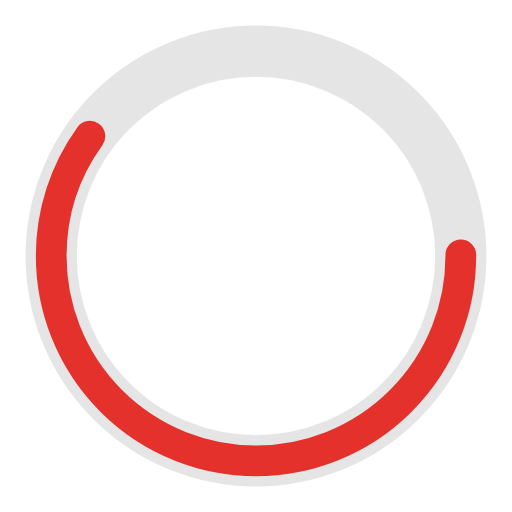
t = 0.00 s
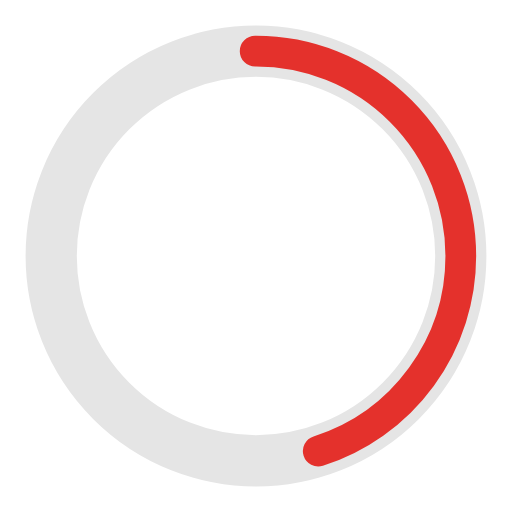
t = 0.25 s
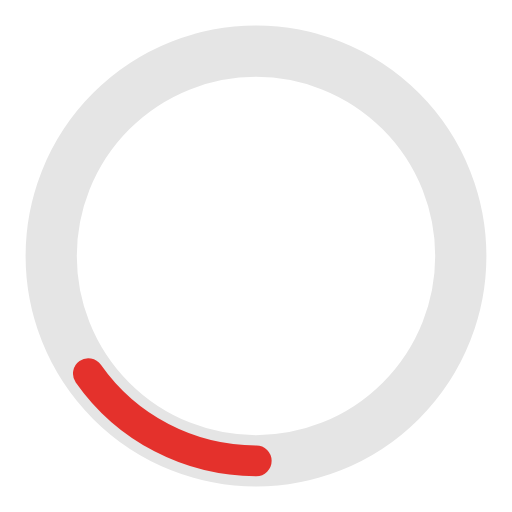
t = 0.75 s
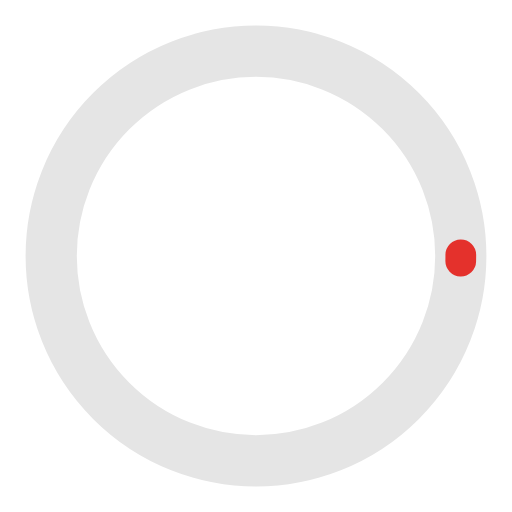
t = 1.00 s
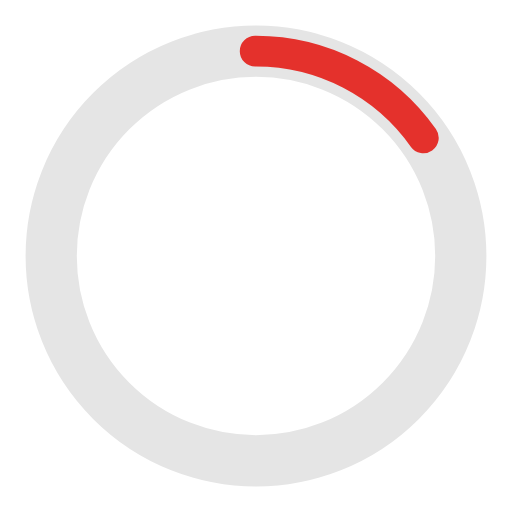
t = 1.25 s
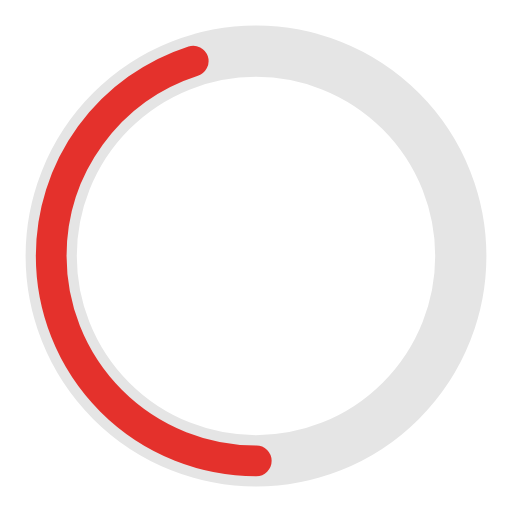
t = 1.75 s

The animated SVG that drew these frames (rendered in a browser with its animation timeline set to each time). Animation: 2 SMIL elements (animate=2); one cycle of 2.00 s, repeats indefinitely.

<?xml version="1.0" encoding="UTF-8"?>
<svg width="120px" height="120px" xmlns="http://www.w3.org/2000/svg" viewBox="0 0 100 100" preserveAspectRatio="xMidYMid" class="uil-ring-alt"><rect x="0" y="0" width="100" height="100" fill="none" class="bk"/><circle cx="50" cy="50" r="40" stroke="#e5e5e5" fill="none" stroke-width="10" stroke-linecap="round"/><circle cx="50" cy="50" r="40" stroke="#e4312c" fill="none" stroke-width="6" stroke-linecap="round"><animate attributeName="stroke-dashoffset" dur="2s" repeatCount="indefinite" from="0" to="502"/><animate attributeName="stroke-dasharray" dur="2s" repeatCount="indefinite" values="150.6 100.4;1 250;150.6 100.4"/></circle></svg>